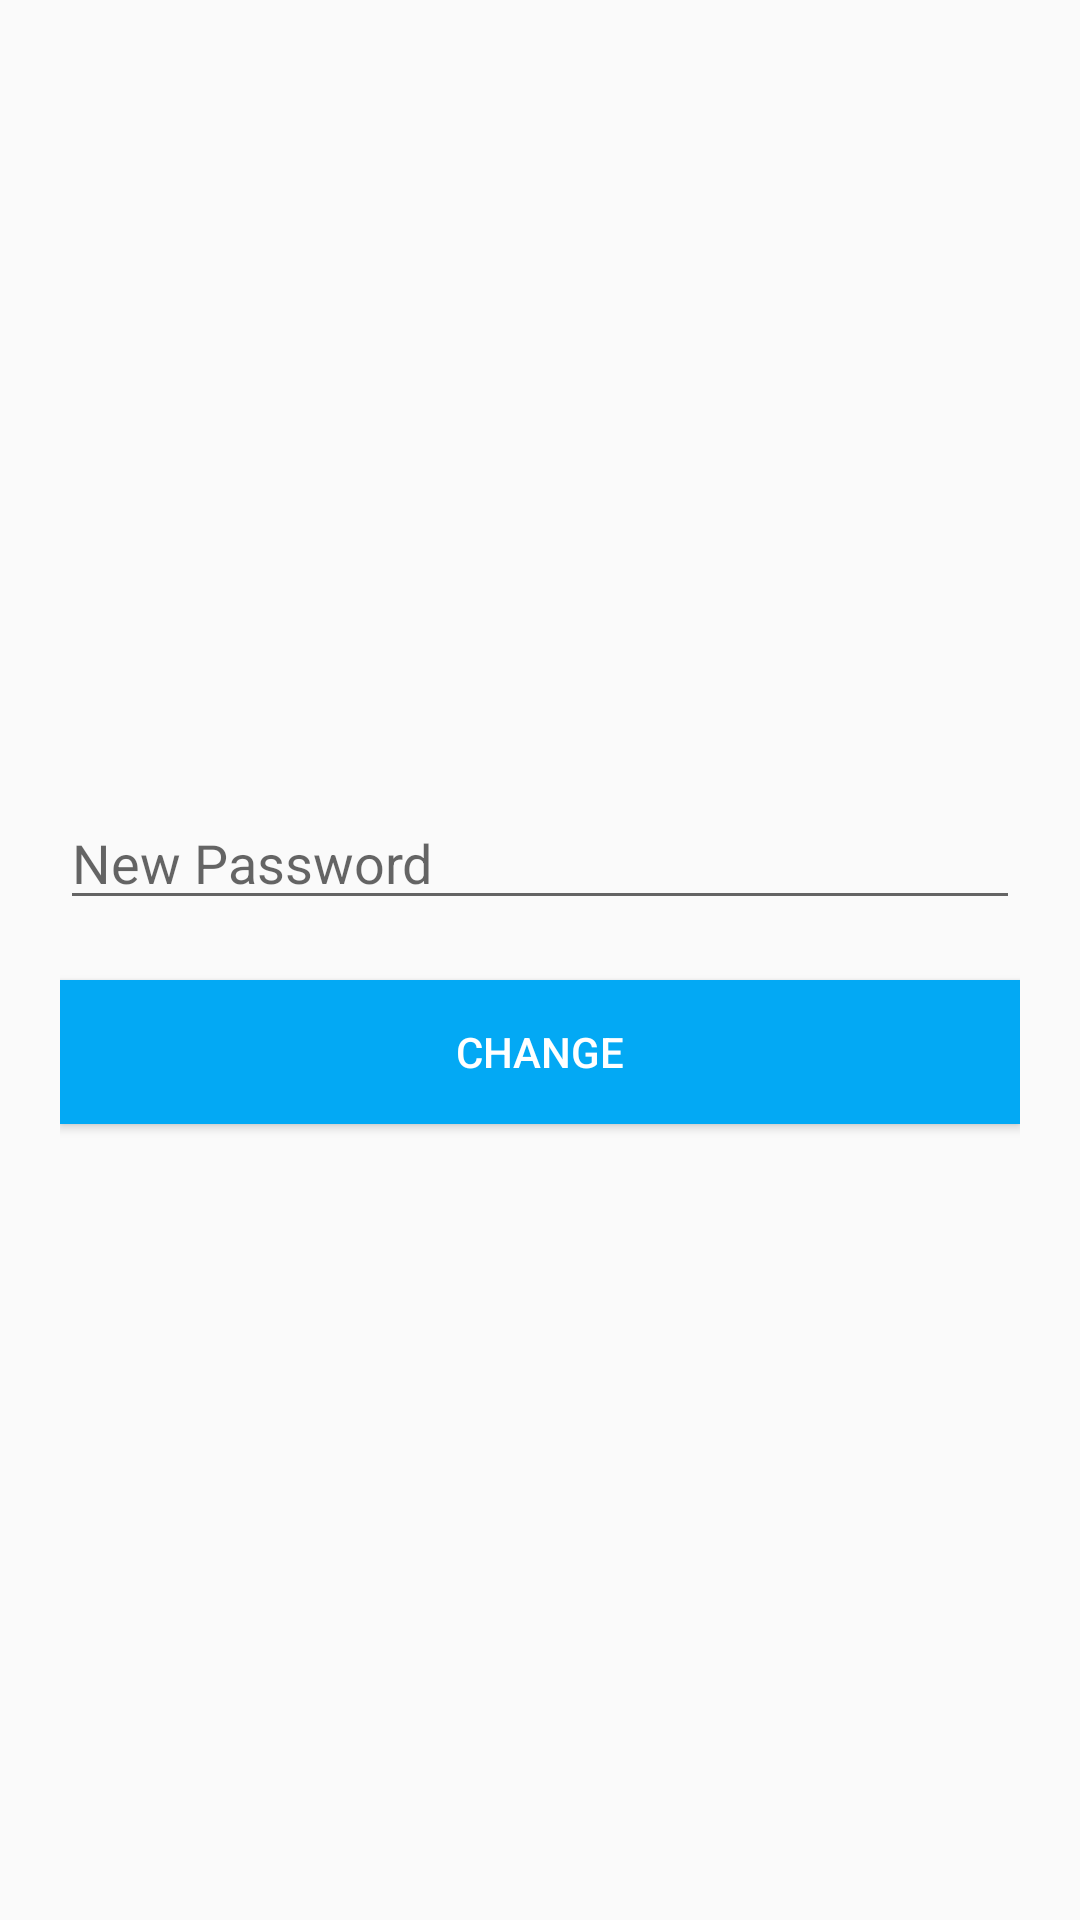

Android layout source for this screen:
<!-- AndroidManifest.xml: application theme Theme.Quanlichitieu -->
<!-- res/layout/activity_change_password.xml -->
<?xml version="1.0" encoding="utf-8"?>
<LinearLayout xmlns:android="http://schemas.android.com/apk/res/android"
    xmlns:app="http://schemas.android.com/apk/res-auto"
    xmlns:tools="http://schemas.android.com/tools"
    android:layout_width="match_parent"
    android:layout_height="match_parent"
    tools:context=".ChangePassword"
    android:padding="20dp"
    android:orientation="vertical"
    android:gravity="center">
    <EditText
        android:layout_width="match_parent"
        android:layout_height="wrap_content"
        android:id="@+id/newPassword"
        android:hint="New Password"
        android:inputType="textPassword"


        />
    <Button
        android:layout_marginTop="20dp"
        android:id="@+id/btChangePassword"
        android:layout_width="match_parent"
        android:layout_height="wrap_content"
        android:text="Change"
        android:background="@color/blue1"
        android:textColor="@color/white"
        />

</LinearLayout>
<!-- resources referenced by this layout -->
<resources>
  <color name="blue1">#03A9F4</color>
  <color name="white">#FFFFFFFF</color>
  <style name="Theme.Quanlichitieu" parent="Theme.AppCompat.DayNight.NoActionBar">
          
          <item name="colorPrimary">@color/purple_500</item>
          <item name="colorPrimaryVariant">@color/purple_700</item>
          <item name="colorOnPrimary">@color/white</item>
          
          <item name="colorSecondary">@color/teal_200</item>
          <item name="colorSecondaryVariant">@color/teal_700</item>
          <item name="colorOnSecondary">@color/black</item>
          
          <item name="android:statusBarColor" tools:targetApi="l">?attr/colorPrimaryVariant</item>
          
      </style>
  <color name="purple_500">#FF6200EE</color>
  <color name="purple_700">#FF3700B3</color>
  <color name="teal_200">#FF03DAC5</color>
  <color name="teal_700">#FF018786</color>
  <color name="black">#FF000000</color>
</resources>
